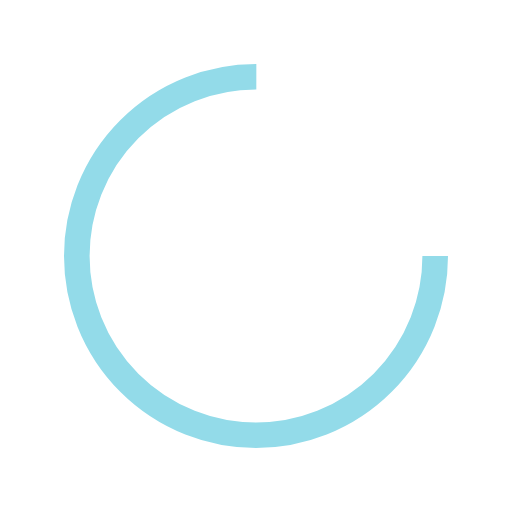
t = 0.00 s
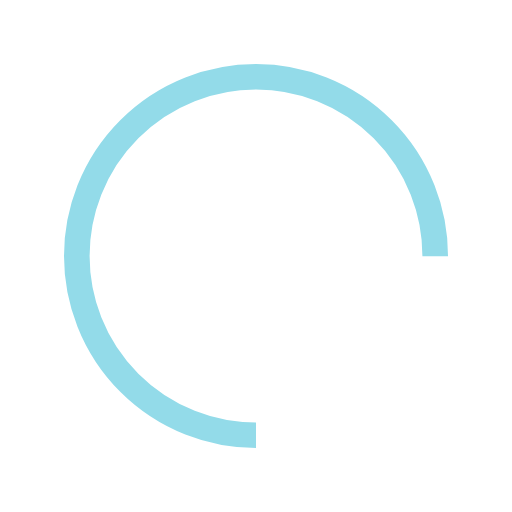
t = 0.25 s
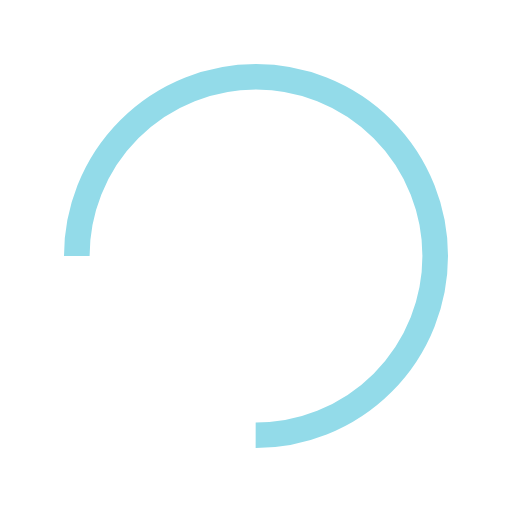
t = 0.50 s
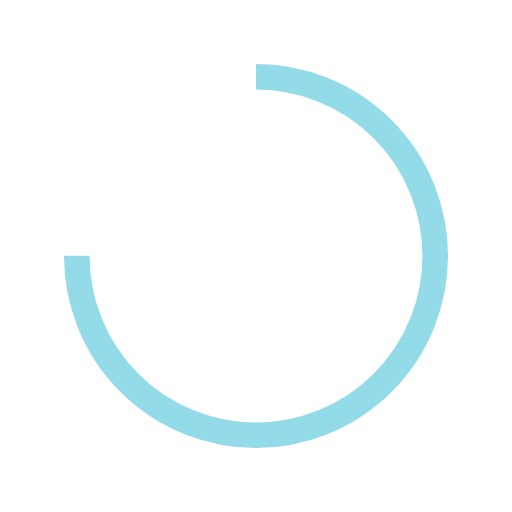
t = 0.75 s

The animated SVG that drew these frames (rendered in a browser with its animation timeline set to each time). Animation: 1 SMIL element (animateTransform=1); one cycle of 1.00 s, repeats indefinitely.

<?xml version="1.0" encoding="utf-8"?>
<svg xmlns="http://www.w3.org/2000/svg" xmlns:xlink="http://www.w3.org/1999/xlink" style="margin: auto; background: none; display: block; shape-rendering: auto;" width="200px" height="200px" viewBox="0 0 100 100" preserveAspectRatio="xMidYMid">
<circle cx="50" cy="50" fill="none" stroke="#93dbe9" stroke-width="5" r="35" stroke-dasharray="164.93361431346415 56.97787143782138">
  <animateTransform attributeName="transform" type="rotate" repeatCount="indefinite" dur="1s" values="0 50 50;360 50 50" keyTimes="0;1"></animateTransform>
</circle>
<!-- [ldio] generated by https://loading.io/ --></svg>
